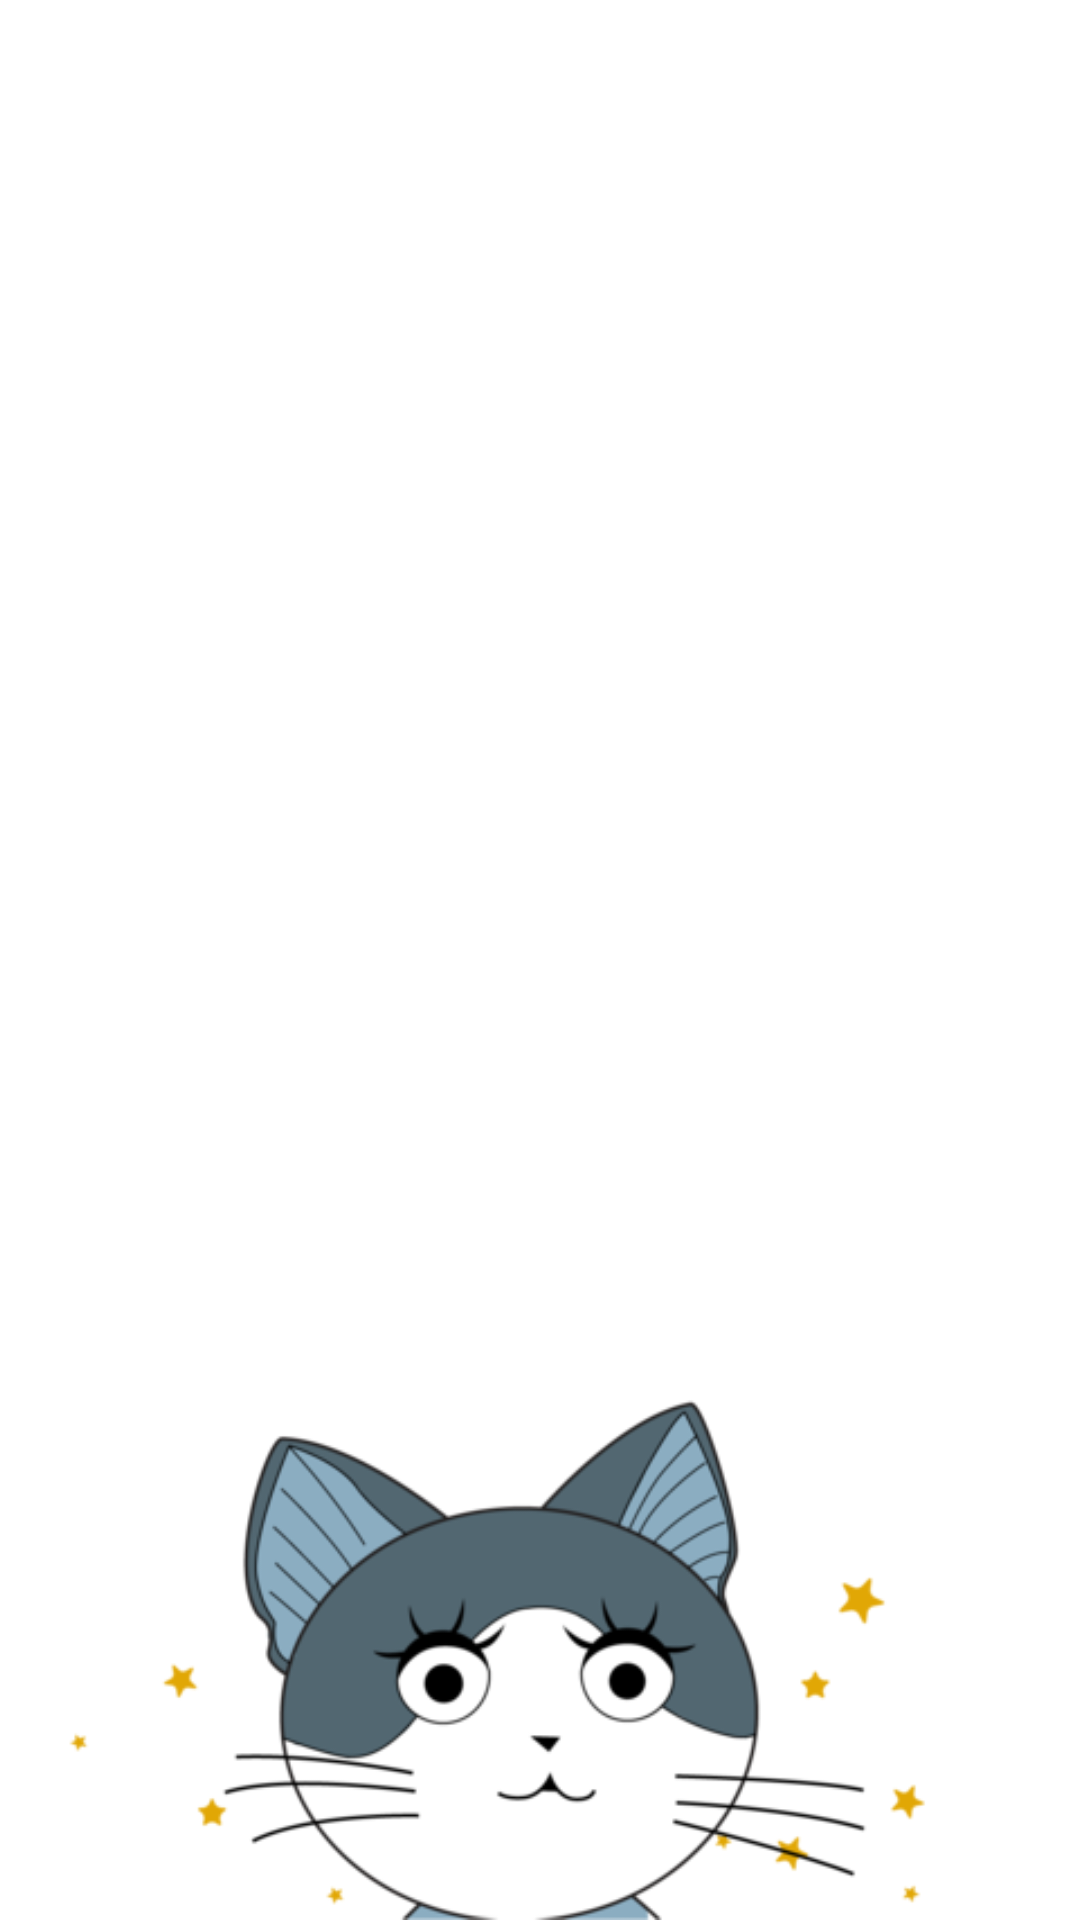

Produce the Android XML layout that renders to this screen, including the resource entries it uses.
<!-- AndroidManifest.xml: fallback theme Theme.MaterialComponents.DayNight.NoActionBar -->
<!-- res/layout/mixup_item_top.xml -->
<?xml version="1.0" encoding="utf-8"?>
<FrameLayout xmlns:android="http://schemas.android.com/apk/res/android"
    android:layout_width="match_parent"
    android:layout_height="match_parent"
    android:layout_gravity="center_horizontal"
     >

    <ImageView
        android:id="@+id/item_image"
        android:layout_width="wrap_content"
        android:layout_height="wrap_content"
        android:layout_gravity="bottom|center_horizontal"
        android:scaleType="fitCenter"
        android:adjustViewBounds="true"
        android:src="@drawable/cat_head" />

</FrameLayout>
<!-- resources referenced by this layout -->
<resources>
  <!-- drawable cat_head: png bitmap (drawable, 35263 bytes) -->
</resources>
